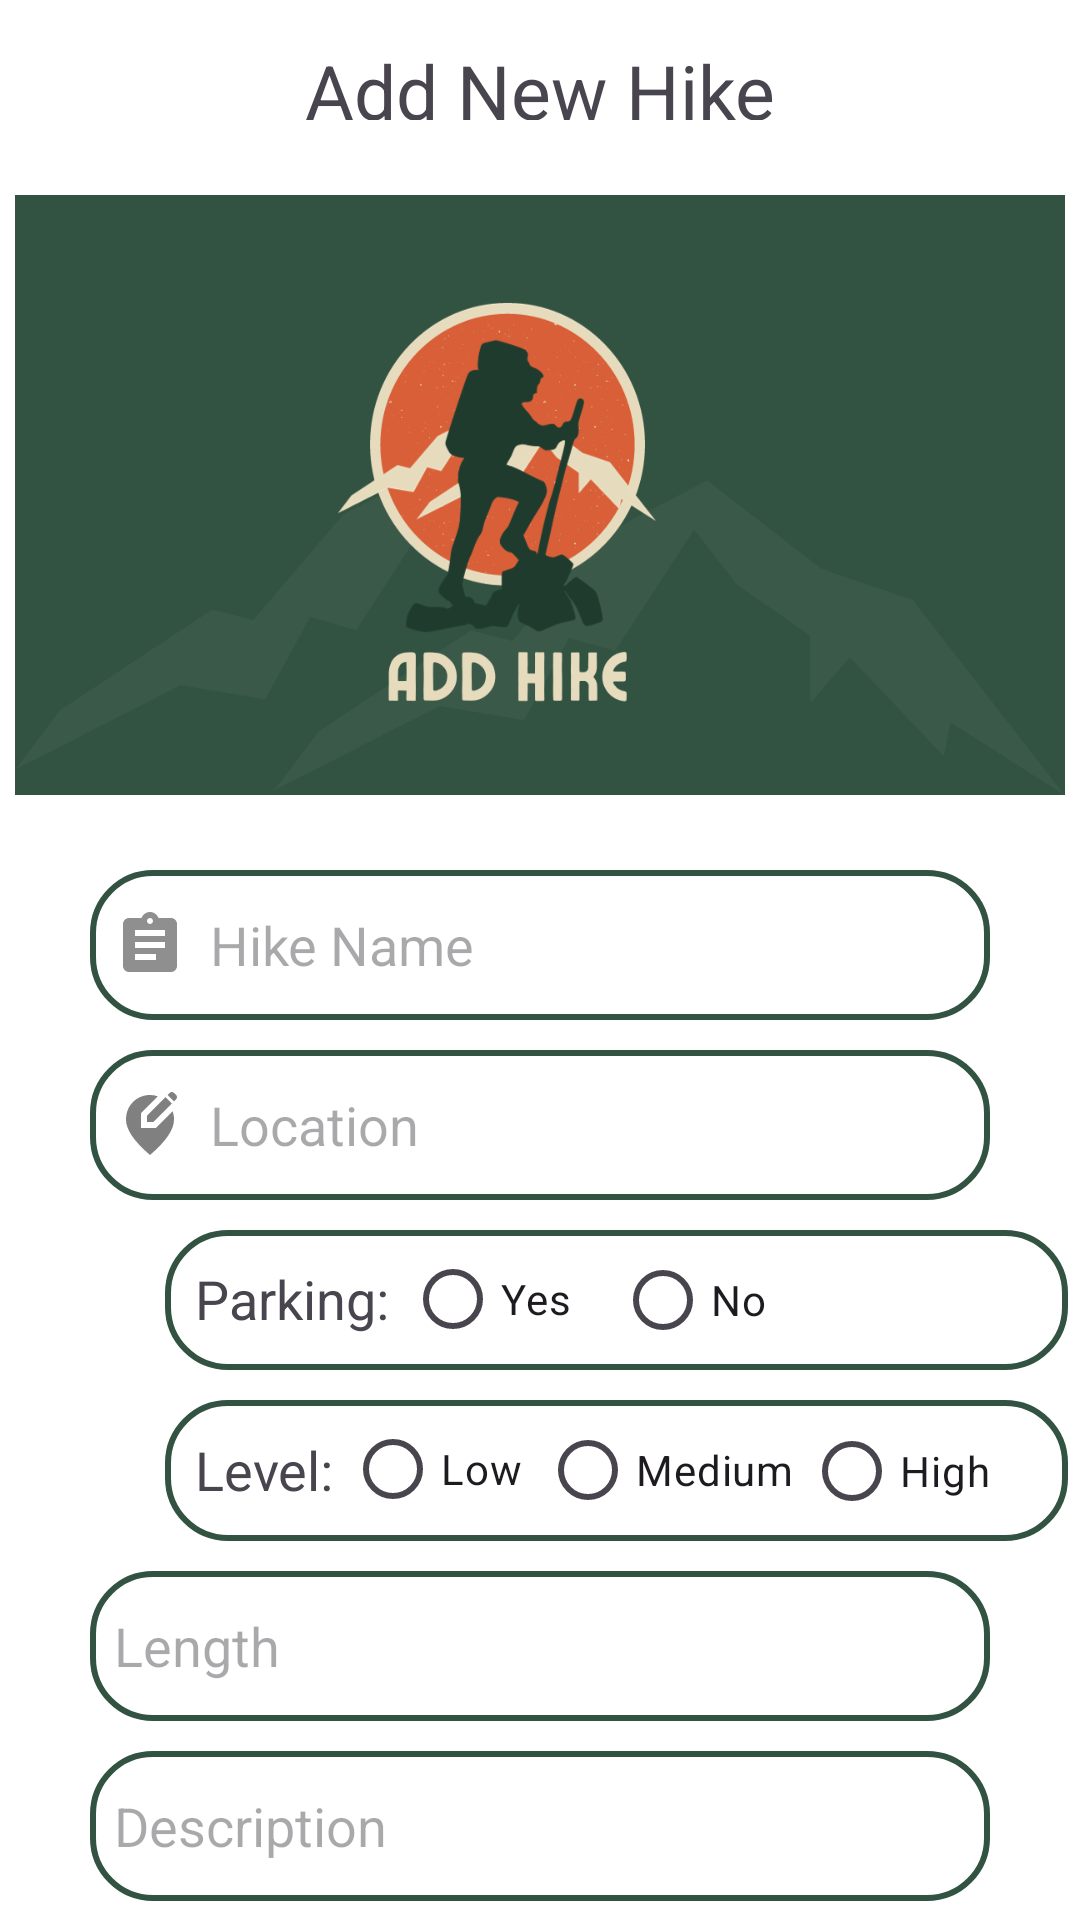

The Android layout XML behind this screen, and the referenced resources:
<!-- AndroidManifest.xml: application theme Theme.Cw_project_mobile -->
<!-- res/layout/fragment_add.xml -->
<?xml version="1.0" encoding="utf-8"?>
<LinearLayout xmlns:android="http://schemas.android.com/apk/res/android"
    xmlns:tools="http://schemas.android.com/tools"
    android:layout_width="match_parent"
    android:layout_height="match_parent"
    xmlns:app="http://schemas.android.com/apk/res-auto"
    android:background="@color/white"
    tools:context=".Hike.AddFragment">

    
    <FrameLayout
        android:layout_width="match_parent"
        android:layout_height="match_parent">

        <LinearLayout
            android:layout_width="match_parent"
            android:layout_height="match_parent"
            android:orientation="vertical">

            <LinearLayout
                android:layout_width="match_parent"
                android:layout_height="60dp"
                android:layout_marginTop="0dp"
                android:orientation="vertical"
                android:padding="20dp">

                <TextView
                    android:layout_width="match_parent"
                    android:layout_height="40dp"
                    android:layout_marginTop="-10dp"
                    android:gravity="center"
                    android:text="Add New Hike"
                    android:textSize="25sp" />

            </LinearLayout>

            <LinearLayout
                android:layout_width="match_parent"
                android:layout_height="wrap_content"
                android:orientation="vertical">

                <ImageView
                    android:id="@+id/hikeImage"
                    android:layout_width="match_parent"
                    android:layout_height="200dp"
                    android:layout_margin="5dp"
                    android:scaleType="fitXY"
                    android:layout_gravity="center"
                    android:src="@drawable/addpage"
                    android:layout_marginTop="0dp"/>

                <ImageButton
                    android:id="@+id/btnUpload"
                    android:layout_width="40dp"
                    android:layout_height="40dp"
                    android:src="@drawable/camera"
                    android:background="@drawable/style_btn"
                    android:layout_marginLeft="360dp"
                    android:layout_marginTop="-50dp"/>

            </LinearLayout>

            <EditText
                android:id="@+id/hike_name"
                android:layout_width="300dp"
                android:layout_height="50dp"
                android:layout_gravity="center"
                android:layout_marginTop="20dp"
                android:background="@drawable/edittext_bkg"
                android:drawableLeft="@drawable/ic_track_name"
                android:drawablePadding="8dp"
                android:hint="Hike Name"
                android:padding="8dp" />

            <EditText
                android:id="@+id/hike_location"
                android:layout_width="300dp"
                android:layout_height="50dp"
                android:layout_gravity="center"
                android:layout_marginTop="10dp"
                android:background="@drawable/edittext_bkg"
                android:drawableLeft="@drawable/ic_location"
                android:drawablePadding="8dp"
                android:hint="Location"
                android:padding="8dp" />


            <RadioGroup
                android:id="@+id/hike_parking_available"
                android:layout_width="301dp"
                android:layout_height="wrap_content"
                android:layout_marginLeft="55dp"
                android:layout_marginTop="10dp"
                android:background="@drawable/edittext_bkg"
                android:drawablePadding="10dp"
                android:padding="10dp">

                <RadioButton
                    android:id="@+id/parkingYes"
                    android:layout_width="63dp"
                    android:layout_height="26dp"
                    android:layout_marginLeft="70dp"
                    android:layout_marginTop="0dp"
                    android:text="Yes"/>

                <RadioButton
                    android:id="@+id/parkingNo"
                    android:layout_width="60dp"
                    android:layout_height="26dp"
                    android:layout_marginLeft="140dp"
                    android:layout_marginTop="-26dp"
                    android:text="No" />

                <TextView
                    android:layout_width="wrap_content"
                    android:layout_height="26dp"
                    android:layout_marginLeft="0dp"
                    android:layout_marginTop="-26dp"
                    android:text="Parking:"
                    android:textSize="18sp" />

            </RadioGroup>

            <RadioGroup
                android:id="@+id/hike_level"
                android:layout_width="301dp"
                android:layout_height="wrap_content"
                android:layout_marginLeft="55dp"
                android:layout_marginTop="10dp"
                android:background="@drawable/edittext_bkg"
                android:drawablePadding="10dp"
                android:padding="10dp">

                <RadioButton
                    android:id="@+id/low"
                    android:layout_width="63dp"
                    android:layout_height="26dp"
                    android:layout_marginLeft="50dp"
                    android:layout_marginTop="0dp"
                    android:text="Low"/>

                <RadioButton
                    android:id="@+id/mid"
                    android:layout_width="86dp"
                    android:layout_height="26dp"
                    android:layout_marginLeft="115dp"
                    android:layout_marginTop="-26dp"
                    android:text="Medium" />

                <RadioButton
                    android:id="@+id/high"
                    android:layout_width="70dp"
                    android:layout_height="26dp"
                    android:layout_marginLeft="203dp"
                    android:layout_marginTop="-26dp"
                    android:text="High" />

                <TextView
                    android:layout_width="wrap_content"
                    android:layout_height="26dp"
                    android:layout_marginLeft="0dp"
                    android:layout_marginTop="-26dp"
                    android:text="Level:"
                    android:textSize="18sp" />

            </RadioGroup>

            <EditText
                android:id="@+id/hike_length"
                android:layout_width="300dp"
                android:layout_height="50dp"
                android:layout_gravity="center"
                android:layout_marginTop="10dp"
                android:background="@drawable/edittext_bkg"
                android:drawableLeft="@drawable/ic_length"
                android:drawablePadding="8dp"
                android:hint="Length"
                android:inputType="number"
                android:padding="8dp" />


            <EditText
                android:id="@+id/hike_description"
                android:layout_width="300dp"
                android:layout_height="50dp"
                android:layout_gravity="center"
                android:layout_marginTop="10dp"
                android:background="@drawable/edittext_bkg"
                android:drawableLeft="@drawable/ic_des"
                android:drawablePadding="8dp"
                android:hint="Description"
                android:padding="8dp" />

            <Button
                android:id="@+id/btn_Confirm"
                android:layout_width="300dp"
                android:layout_height="50dp"
                android:layout_gravity="center"
                android:layout_marginTop="20dp"
                android:text="Confirm"
                android:textSize="18sp"/>


        </LinearLayout>

    </FrameLayout>

</LinearLayout>
<!-- resources referenced by this layout -->
<resources>
  <color name="white">#FFFFFFFF</color>
  <!-- drawable addpage: png bitmap (drawable, 75424 bytes) -->
  <!-- drawable camera (drawable) -->
  <vector android:autoMirrored="true" android:height="60dp"
      android:tint="#000000" android:viewportHeight="24"
      android:viewportWidth="24" android:width="60dp" xmlns:android="http://schemas.android.com/apk/res/android">
      <path android:fillColor="@android:color/white" android:pathData="M12,12m-3.2,0a3.2,3.2 0,1 1,6.4 0a3.2,3.2 0,1 1,-6.4 0"/>
      <path android:fillColor="@android:color/white" android:pathData="M9,2L7.17,4L4,4c-1.1,0 -2,0.9 -2,2v12c0,1.1 0.9,2 2,2h16c1.1,0 2,-0.9 2,-2L22,6c0,-1.1 -0.9,-2 -2,-2h-3.17L15,2L9,2zM12,17c-2.76,0 -5,-2.24 -5,-5s2.24,-5 5,-5 5,2.24 5,5 -2.24,5 -5,5z"/>
  </vector>
  <!-- drawable edittext_bkg (drawable) -->
  <?xml version="1.0" encoding="utf-8"?>
  <shape xmlns:android="http://schemas.android.com/apk/res/android"
      android:shape="rectangle">
  
      <solid
          android:color="@color/white"/>
      <corners
          android:radius="20dp"/>
      <stroke
          android:color="@color/green"
          android:width="2dp"/>
  
  </shape>
  <!-- drawable ic_location (drawable) -->
  <vector android:height="24dp" android:tint="#808080"
      android:viewportHeight="24" android:viewportWidth="24"
      android:width="24dp" xmlns:android="http://schemas.android.com/apk/res/android">
      <path android:fillColor="@android:color/white" android:pathData="M13.95,13H9V8.05l5.61,-5.61C13.78,2.16 12.9,2 12,2c-4.2,0 -8,3.22 -8,8.2c0,3.32 2.67,7.25 8,11.8c5.33,-4.55 8,-8.48 8,-11.8c0,-1.01 -0.16,-1.94 -0.45,-2.8L13.95,13z"/>
      <path android:fillColor="@android:color/white" android:pathData="M11,11l2.12,0l6.16,-6.16l-2.12,-2.12l-6.16,6.16z"/>
      <path android:fillColor="@android:color/white" android:pathData="M20.71,2L20,1.29C19.8,1.1 19.55,1 19.29,1c-0.13,0 -0.48,0.07 -0.71,0.29l-0.72,0.72l2.12,2.12l0.72,-0.72C21.1,3.02 21.1,2.39 20.71,2z"/>
  </vector>
  <!-- drawable ic_track_name (drawable) -->
  <vector android:autoMirrored="true" android:height="24dp"
      android:tint="#8F8F8F" android:viewportHeight="24"
      android:viewportWidth="24" android:width="24dp" xmlns:android="http://schemas.android.com/apk/res/android">
      <path android:fillColor="@android:color/white" android:pathData="M19,3h-4.18C14.4,1.84 13.3,1 12,1c-1.3,0 -2.4,0.84 -2.82,2L5,3c-1.1,0 -2,0.9 -2,2v14c0,1.1 0.9,2 2,2h14c1.1,0 2,-0.9 2,-2L21,5c0,-1.1 -0.9,-2 -2,-2zM12,3c0.55,0 1,0.45 1,1s-0.45,1 -1,1 -1,-0.45 -1,-1 0.45,-1 1,-1zM14,17L7,17v-2h7v2zM17,13L7,13v-2h10v2zM17,9L7,9L7,7h10v2z"/>
  </vector>
  <!-- drawable style_btn (drawable) -->
  <?xml version="1.0" encoding="utf-8"?>
  <shape xmlns:android="http://schemas.android.com/apk/res/android"
      android:shape="rectangle">
  
      <gradient android:startColor="#2AF598" android:endColor="#009EFD" android:type="linear"/>
  
      <corners android:radius="10dp"/>
  
  </shape>
  <style name="Theme.Cw_project_mobile" parent="Base.Theme.Cw_project_mobile" />
  <color name="green">#325242</color>
  <style name="Base.Theme.Cw_project_mobile" parent="Theme.Material3.DayNight.NoActionBar">
          
          
      </style>
</resources>
